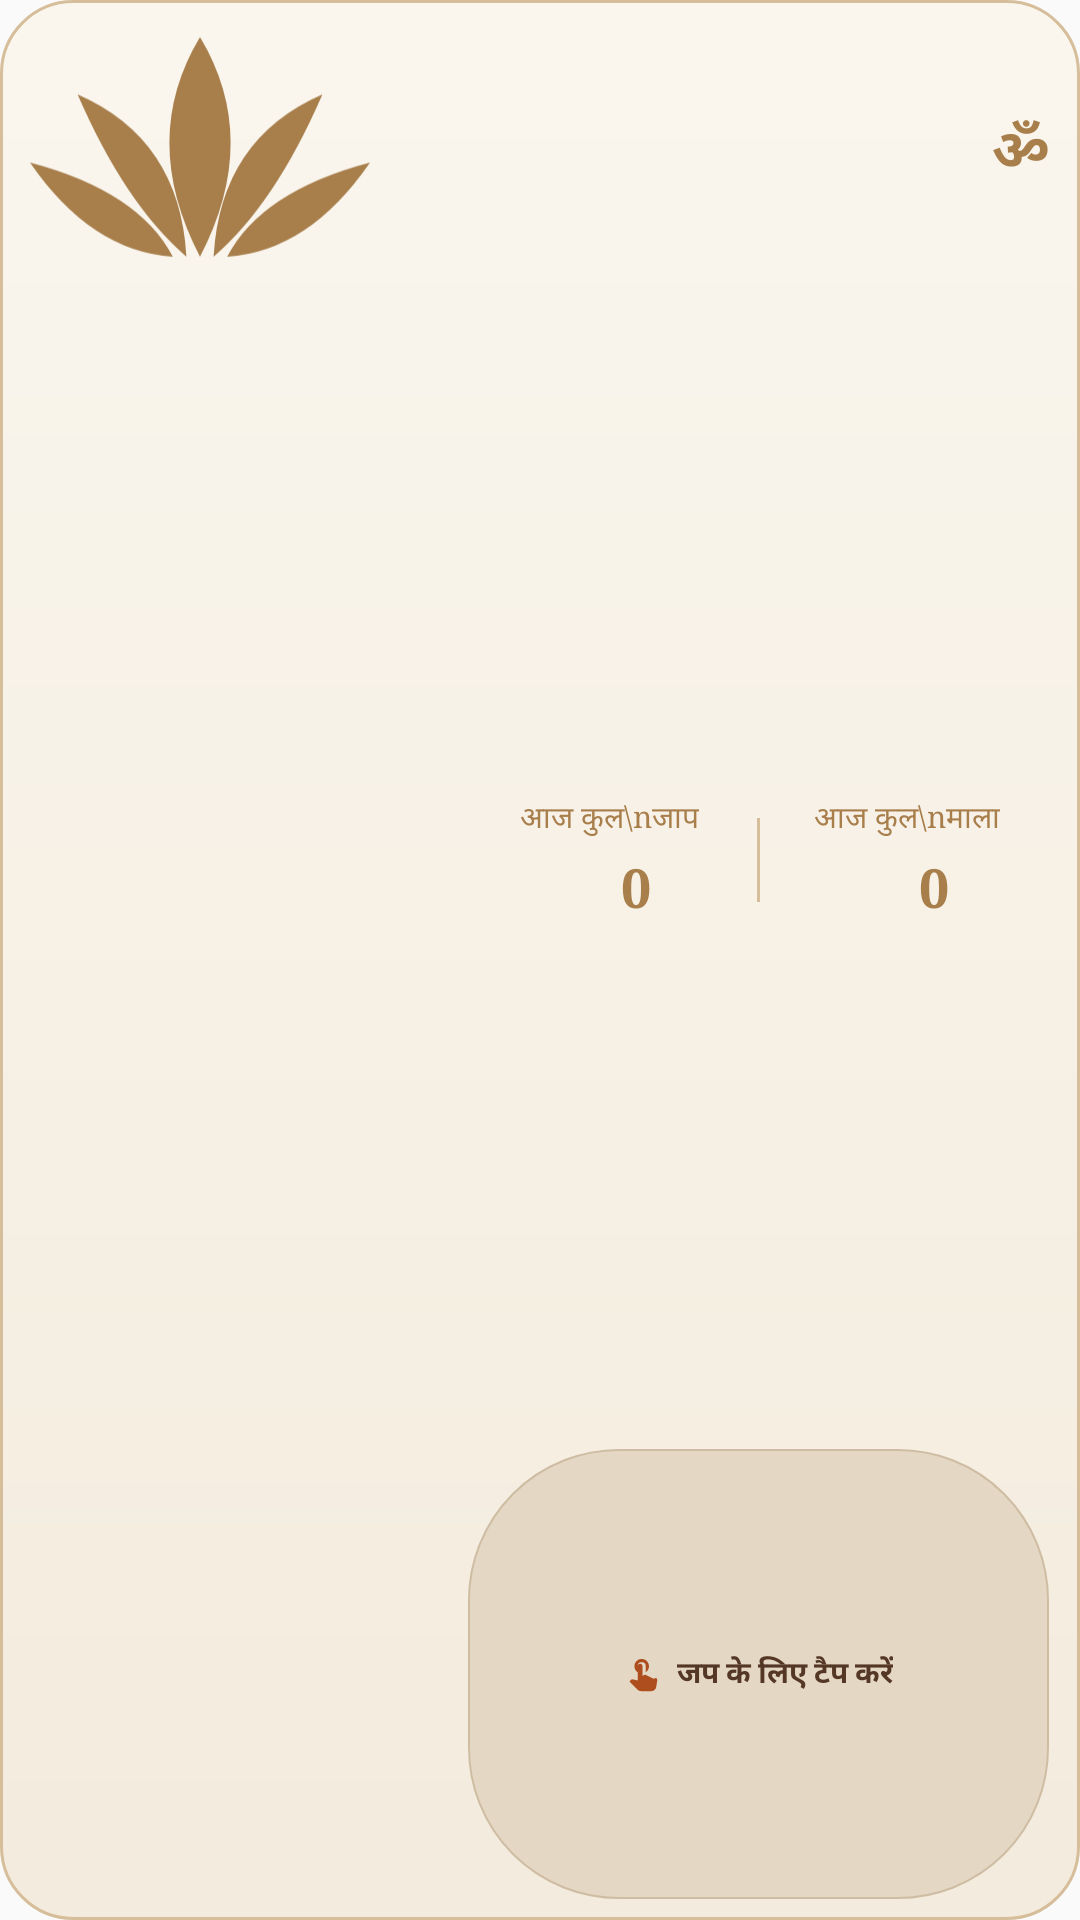

Write the Android layout XML for this screen, with the resource values it uses.
<!-- AndroidManifest.xml: application theme AppTheme -->
<!-- res/layout/widget_medium.xml -->
<?xml version="1.0" encoding="utf-8"?>
<LinearLayout xmlns:android="http://schemas.android.com/apk/res/android"
    android:id="@+id/widget_root"
    android:layout_width="match_parent"
    android:layout_height="match_parent"
    android:background="@drawable/widget_bg"
    android:orientation="vertical"
    android:paddingStart="10dp"
    android:paddingEnd="10dp"
    android:paddingTop="7dp"
    android:paddingBottom="7dp">

    
    <LinearLayout
        android:layout_width="match_parent"
        android:layout_height="0dp"
        android:layout_weight="0.14"
        android:gravity="center_vertical"
        android:orientation="horizontal">

        <ImageView
            android:id="@+id/iv_lotus"
            android:layout_width="wrap_content"
            android:layout_height="match_parent"
            android:adjustViewBounds="true"
            android:contentDescription="Lotus"
            android:scaleType="fitCenter"
            android:src="@drawable/ic_lotus" />

        <View
            android:layout_width="0dp"
            android:layout_height="0dp"
            android:layout_weight="1" />

        <TextView
            android:id="@+id/tv_om"
            android:layout_width="wrap_content"
            android:layout_height="wrap_content"
            android:fontFamily="serif"
            android:text="ॐ"
            android:textColor="#A87E4B"
            android:textSize="19sp"
            android:textStyle="bold" />
    </LinearLayout>

    
    <LinearLayout
        android:layout_width="match_parent"
        android:layout_height="0dp"
        android:layout_weight="0.86"
        android:gravity="center_vertical"
        android:orientation="horizontal">

        
        <RelativeLayout
            android:id="@+id/ring_container"
            android:layout_width="0dp"
            android:layout_height="match_parent"
            android:layout_weight="0.42"
            android:gravity="center">

            <ImageView
                android:id="@+id/ring"
                android:layout_width="match_parent"
                android:layout_height="match_parent"
                android:layout_centerInParent="true"
                android:contentDescription="Radha Mala"
                android:scaleType="fitCenter" />
        </RelativeLayout>

        
        <LinearLayout
            android:layout_width="0dp"
            android:layout_height="match_parent"
            android:layout_marginStart="6dp"
            android:layout_weight="0.58"
            android:gravity="center"
            android:orientation="vertical">

            
            <LinearLayout
                android:layout_width="match_parent"
                android:layout_height="0dp"
                android:layout_weight="0.72"
                android:gravity="center"
                android:orientation="horizontal">

                
                <LinearLayout
                    android:layout_width="0dp"
                    android:layout_height="wrap_content"
                    android:layout_weight="1"
                    android:gravity="center"
                    android:orientation="vertical">

                    <TextView
                        android:id="@+id/tv_today_count_title"
                        android:layout_width="wrap_content"
                        android:layout_height="wrap_content"
                        android:fontFamily="serif"
                        android:gravity="center"
                        android:maxLines="2"
                        android:text="आज कुल\nजाप"
                        android:textColor="#A87E4B"
                        android:textSize="10sp" />

                    <LinearLayout
                        android:layout_width="wrap_content"
                        android:layout_height="wrap_content"
                        android:layout_marginTop="3dp"
                        android:gravity="center_vertical"
                        android:orientation="horizontal">

                        <ImageView
                            android:id="@+id/iv_stat_mala"
                            android:layout_width="15dp"
                            android:layout_height="15dp"
                            android:layout_marginEnd="3dp"
                            android:adjustViewBounds="true"
                            android:contentDescription="Mala"
                            android:scaleType="fitCenter"
                            android:src="@drawable/mala_icon" />

                        <TextView
                            android:id="@+id/tv_today_count"
                            android:layout_width="wrap_content"
                            android:layout_height="wrap_content"
                            android:fontFamily="serif"
                            android:singleLine="true"
                            android:text="0"
                            android:textColor="#A87E4B"
                            android:textSize="18sp"
                            android:textStyle="bold" />
                    </LinearLayout>
                </LinearLayout>

                
                <View
                    android:layout_width="1dp"
                    android:layout_height="28dp"
                    android:layout_marginStart="2dp"
                    android:layout_marginEnd="2dp"
                    android:background="#D6BE9B" />

                
                <LinearLayout
                    android:layout_width="0dp"
                    android:layout_height="wrap_content"
                    android:layout_weight="1"
                    android:gravity="center"
                    android:orientation="vertical">

                    <TextView
                        android:id="@+id/tv_today_mala_title"
                        android:layout_width="wrap_content"
                        android:layout_height="wrap_content"
                        android:fontFamily="serif"
                        android:gravity="center"
                        android:maxLines="2"
                        android:text="आज कुल\nमाला"
                        android:textColor="#A87E4B"
                        android:textSize="10sp" />

                    <LinearLayout
                        android:layout_width="wrap_content"
                        android:layout_height="wrap_content"
                        android:layout_marginTop="3dp"
                        android:gravity="center_vertical"
                        android:orientation="horizontal">

                        <ImageView
                            android:id="@+id/iv_stat_flame"
                            android:layout_width="15dp"
                            android:layout_height="15dp"
                            android:layout_marginEnd="3dp"
                            android:adjustViewBounds="true"
                            android:contentDescription="Streak"
                            android:scaleType="fitCenter"
                            android:src="@drawable/flame_icon" />

                        <TextView
                            android:id="@+id/tv_today_mala"
                            android:layout_width="wrap_content"
                            android:layout_height="wrap_content"
                            android:fontFamily="serif"
                            android:singleLine="true"
                            android:text="0"
                            android:textColor="#A87E4B"
                            android:textSize="18sp"
                            android:textStyle="bold" />
                    </LinearLayout>
                </LinearLayout>
            </LinearLayout>

            
            <LinearLayout
                android:id="@+id/pill"
                android:layout_width="match_parent"
                android:layout_height="0dp"
                android:layout_weight="0.28"
                android:layout_marginTop="4dp"
                android:background="@drawable/widget_pill_bg"
                android:gravity="center"
                android:orientation="horizontal"
                android:paddingStart="8dp"
                android:paddingEnd="8dp">

                <ImageView
                    android:layout_width="13dp"
                    android:layout_height="13dp"
                    android:layout_marginEnd="5dp"
                    android:adjustViewBounds="true"
                    android:contentDescription="Tap"
                    android:scaleType="fitCenter"
                    android:src="@drawable/ic_hand_tap" />

                <TextView
                    android:id="@+id/tv_tap_chant"
                    android:layout_width="wrap_content"
                    android:layout_height="wrap_content"
                    android:ellipsize="end"
                    android:maxLines="1"
                    android:text="जप के लिए टैप करें"
                    android:textColor="#543725"
                    android:textSize="10sp"
                    android:textStyle="bold" />
            </LinearLayout>

        </LinearLayout>
    </LinearLayout>

</LinearLayout>
<!-- resources referenced by this layout -->
<resources>
  <!-- drawable ic_hand_tap (drawable) -->
  <vector xmlns:android="http://schemas.android.com/apk/res/android"
      android:width="24dp"
      android:height="24dp"
      android:viewportWidth="24"
      android:viewportHeight="24">
      <path
          android:fillColor="#AE4E1E"
          android:pathData="M9,11.24V7.5a2.5,2.5 0,0 1,5 0v3.74c1.21,-0.81 2,-2.18 2,-3.74a4.5,4.5 0,0 0,-9 0c0,1.56 0.79,2.93 2,3.74zM18.84,15.25l-4.7,-2.35c-0.34,-0.17 -0.74,-0.17 -1.08,0l-1.06,0.53v-5.93c0,-0.83 -0.67,-1.5 -1.5,-1.5s-1.5,0.67 -1.5,1.5v8.74l-3.12,-0.65c-0.37,-0.08 -0.76,0.06 -1.01,0.36l-0.87,1.06 4.96,4.96c0.56,0.56 1.33,0.88 2.12,0.88h6.42c1.47,0 2.71,-1.06 2.94,-2.51l0.62,-3.91c0.11,-0.69 -0.19,-1.38 -0.72,-1.68z" />
  </vector>
  <!-- drawable ic_lotus (drawable) -->
  <vector xmlns:android="http://schemas.android.com/apk/res/android"
      android:width="26dp"
      android:height="20dp"
      android:viewportWidth="26"
      android:viewportHeight="20">
      
      <path
          android:fillColor="#A87E4B"
          android:pathData="M13,1.2 Q17.68,9 13,18 Q8.32,9 13,1.2 Z" />
      
      <path
          android:fillColor="#A87E4B"
          android:pathData="M11.96,18 Q7.28,14 3.64,5.6 Q11.44,9 11.96,18 Z" />
      
      <path
          android:fillColor="#A87E4B"
          android:pathData="M14.04,18 Q18.72,14 22.36,5.6 Q14.56,9 14.04,18 Z" />
      
      <path
          android:fillColor="#A87E4B"
          android:pathData="M10.92,18 Q4.68,17.6 0,10.8 Q8.32,13 10.92,18 Z" />
      
      <path
          android:fillColor="#A87E4B"
          android:pathData="M15.08,18 Q21.32,17.6 26,10.8 Q17.68,13 15.08,18 Z" />
  </vector>
  <!-- drawable widget_bg (drawable) -->
  <?xml version="1.0" encoding="utf-8"?>
  <shape xmlns:android="http://schemas.android.com/apk/res/android"
      android:shape="rectangle">
      <gradient
          android:angle="270"
          android:startColor="#FAF6EE"
          android:endColor="#F3EBDD" />
      <stroke
          android:width="1dp"
          android:color="#D6BE9B" />
      <corners android:radius="24dp" />
  </shape>
  <!-- drawable widget_pill_bg (drawable) -->
  <?xml version="1.0" encoding="utf-8"?>
  <shape xmlns:android="http://schemas.android.com/apk/res/android"
      android:shape="rectangle">
      <solid android:color="#E4D8C5" />
      <stroke
          android:width="0.8dp"
          android:color="#CFBDA3" />
      <corners android:radius="50dp" />
  </shape>
  <style name="AppTheme" parent="Theme.AppCompat.DayNight.NoActionBar">
          
          <item name="android:editTextBackground">@null</item>
          <item name="android:navigationBarColor">#FFFFFF</item>
          <item name="android:windowLightNavigationBar">true</item>
          <item name="android:dialogTheme">@style/AppDialogTheme</item>
          <item name="android:alertDialogTheme">@style/AppDialogTheme</item>
      </style>
  <style name="AppDialogTheme" parent="Theme.AppCompat.Light.Dialog">
          <item name="android:navigationBarColor">#FFFFFF</item>
          <item name="android:windowLightNavigationBar">true</item>
      </style>
</resources>
